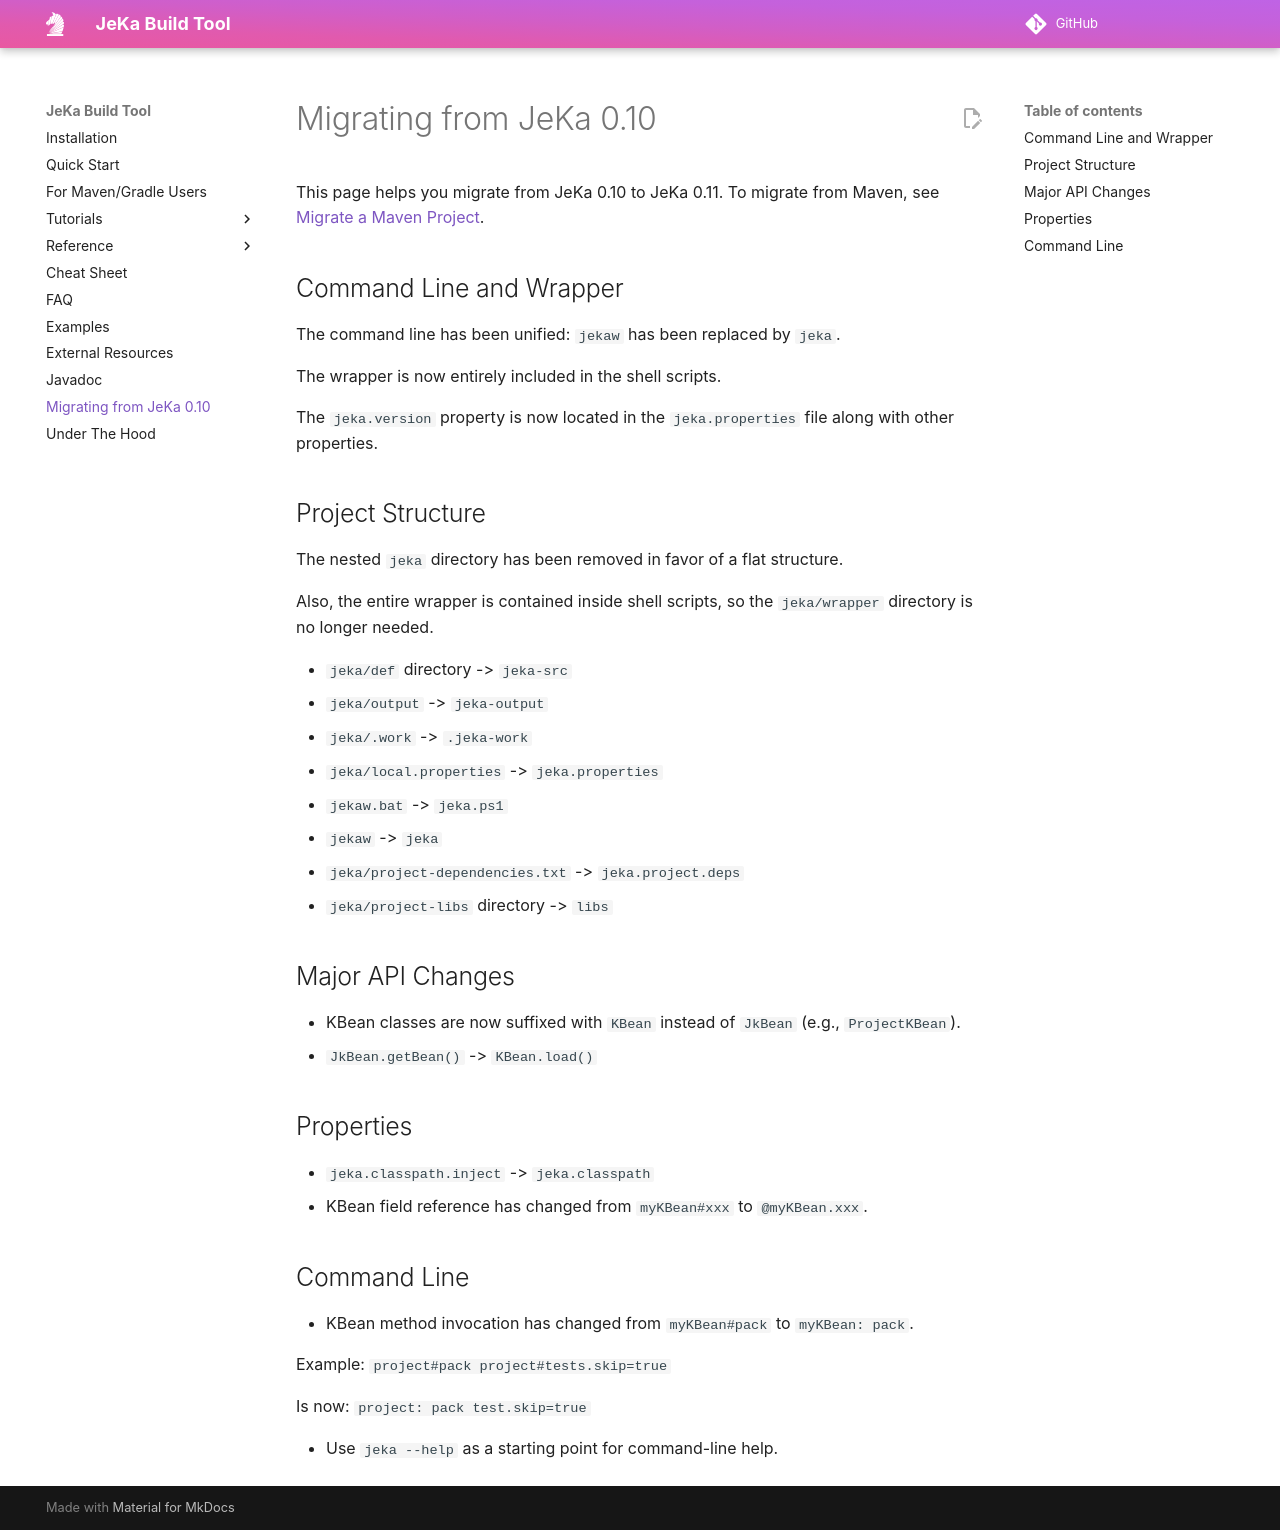

repository: jeka-dev/jeka · page: migration-guide/index.html · generator: mkdocs

# Migrating from JeKa 0.10

This page helps you migrate from JeKa 0.10 to JeKa 0.11. To migrate from Maven, see [Migrate a Maven Project](tutorials/migrate-from-maven.md).

## Command Line and Wrapper

The command line has been unified: `jekaw` has been replaced by `jeka`.

The wrapper is now entirely included in the shell scripts.

The `jeka.version` property is now located in the `jeka.properties` file along with other properties.

## Project Structure

The nested `jeka` directory has been removed in favor of a flat structure.

Also, the entire wrapper is contained inside shell scripts, so the `jeka/wrapper` directory is no longer needed.

- `jeka/def` directory -> `jeka-src`
- `jeka/output` -> `jeka-output`
- `jeka/.work` -> `.jeka-work`
- `jeka/local.properties` -> `jeka.properties`
- `jekaw.bat` -> `jeka.ps1`
- `jekaw` -> `jeka`
- `jeka/project-dependencies.txt` -> `jeka.project.deps`
- `jeka/project-libs` directory -> `libs`


## Major API Changes

- KBean classes are now suffixed with `KBean` instead of `JkBean` (e.g., `ProjectKBean`).
- `JkBean.getBean()` -> `KBean.load()`

## Properties

- `jeka.classpath.inject` -> `jeka.classpath`
- KBean field reference has changed from `myKBean#xxx` to `@myKBean.xxx`.

## Command Line

- KBean method invocation has changed from `myKBean#pack` to `myKBean: pack`.
  
  Example: `project#pack project#tests.skip=true`
  
  Is now: `project: pack test.skip=true` 

- Use `jeka --help` as a starting point for command-line help.
